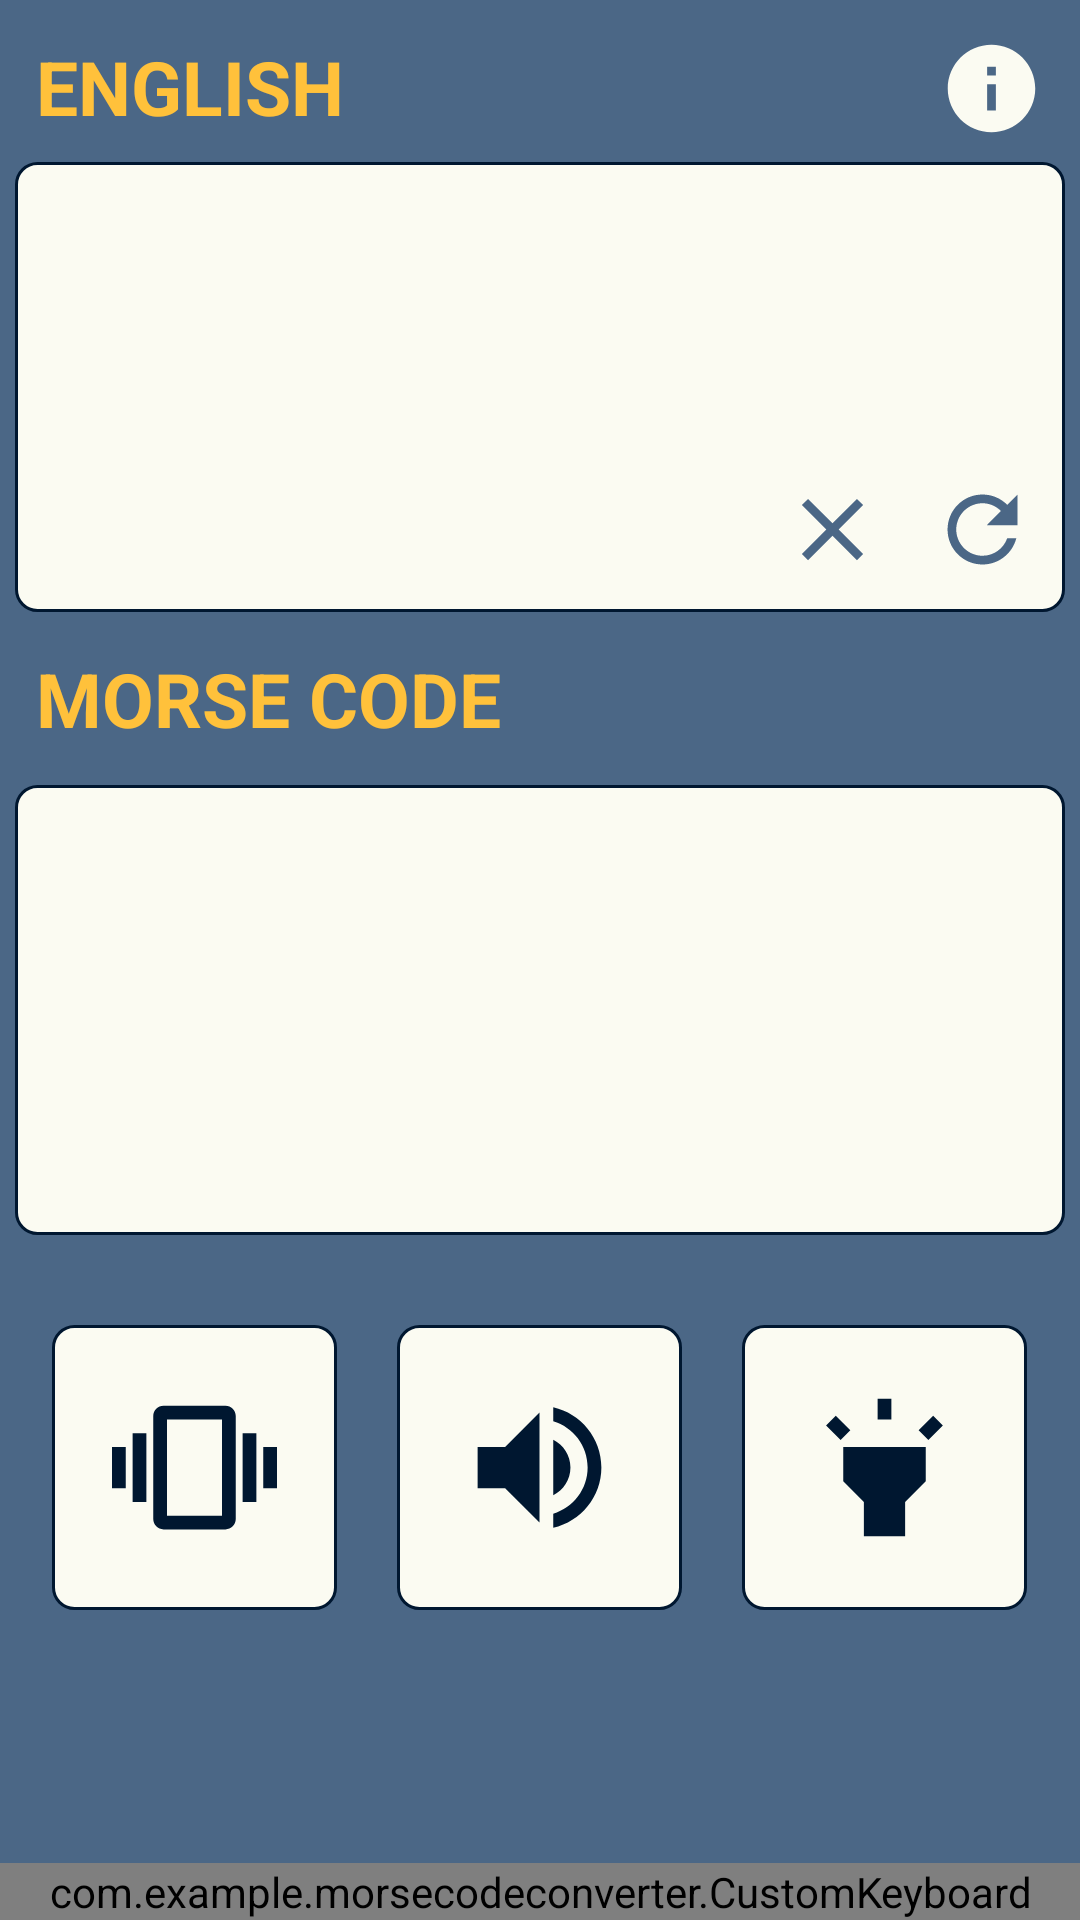

Here is an Android app screen rendered from its layout file. Give the layout XML and the strings, colors and styles it references.
<!-- AndroidManifest.xml: application theme Theme.MorseCodeConverter -->
<!-- res/layout/activity_main.xml -->
<?xml version="1.0" encoding="utf-8"?>
<RelativeLayout xmlns:android="http://schemas.android.com/apk/res/android"
    android:layout_width="match_parent"
    android:layout_height="match_parent">

    <LinearLayout
        android:layout_width="match_parent"
        android:layout_height="match_parent"
        android:layout_alignParentTop="true"
        android:background="@color/color_6"
        android:gravity="center_horizontal"
        android:orientation="vertical"
        android:padding="5dp">

        <LinearLayout
            android:layout_width="match_parent"
            android:layout_height="wrap_content"
            android:orientation="horizontal">

            <LinearLayout
                android:layout_width="wrap_content"
                android:layout_height="wrap_content"
                android:layout_weight="1"
                android:gravity="start">

                <TextView
                    android:layout_width="match_parent"
                    android:layout_height="wrap_content"
                    android:padding="7dp"
                    android:text="@string/english"
                    android:textAllCaps="true"
                    android:textColor="@color/color_2"
                    android:textSize="25sp"
                    android:textStyle="bold" />

            </LinearLayout>

            <LinearLayout
                android:layout_width="wrap_content"
                android:layout_height="wrap_content"
                android:layout_weight="1"
                android:gravity="end">

                <ImageView
                    android:id="@+id/image_view_info"
                    android:layout_width="wrap_content"
                    android:layout_height="wrap_content"
                    android:contentDescription="@string/clear"
                    android:padding="7dp"
                    android:src="@drawable/ic_info" />

            </LinearLayout>

        </LinearLayout>

        <LinearLayout
            android:layout_width="match_parent"
            android:layout_height="150dp"
            android:layout_marginBottom="5dp"
            android:background="@drawable/linear_layout_background_1"
            android:orientation="horizontal"
            android:padding="5dp">

            <ScrollView
                android:layout_width="match_parent"
                android:layout_height="match_parent">

                <RelativeLayout
                    android:layout_width="match_parent"
                    android:layout_height="140dp">

                    <EditText
                        android:id="@+id/edit_text_english"
                        android:layout_width="match_parent"
                        android:layout_height="wrap_content"
                        android:backgroundTint="@color/color_3"
                        android:digits="ABCDEFGHIJKLMNOPQRSTUVWXYZabcdefghijklmnopqrstuvwxyz0123456789.,?'!/()&amp;:;=+-_$&quot;@ "
                        android:textColor="@color/color_7"
                        android:textSize="25sp" />

                    <LinearLayout
                        android:layout_width="wrap_content"
                        android:layout_height="wrap_content"
                        android:layout_below="@+id/edit_text_english"
                        android:layout_alignParentEnd="true"
                        android:layout_alignParentBottom="true"
                        android:orientation="horizontal">

                        <ImageView
                            android:id="@+id/image_view_clear"
                            android:layout_width="wrap_content"
                            android:layout_height="wrap_content"
                            android:layout_marginStart="5dp"
                            android:contentDescription="@string/clear"
                            android:padding="5dp"
                            android:src="@drawable/ic_clear" />

                        <ImageView
                            android:id="@+id/image_view_refresh"
                            android:layout_width="wrap_content"
                            android:layout_height="wrap_content"
                            android:layout_marginStart="5dp"
                            android:contentDescription="@string/enter"
                            android:padding="5dp"
                            android:src="@drawable/ic_refresh" />

                    </LinearLayout>
                </RelativeLayout>

            </ScrollView>

        </LinearLayout>

        <TextView
            android:layout_width="match_parent"
            android:layout_height="wrap_content"
            android:layout_marginBottom="5dp"
            android:padding="7dp"
            android:text="@string/morse_code"
            android:textAllCaps="true"
            android:textColor="@color/color_2"
            android:textSize="25sp"
            android:textStyle="bold" />

        <LinearLayout
            android:layout_width="match_parent"
            android:layout_height="150dp"
            android:layout_marginBottom="10dp"
            android:background="@drawable/linear_layout_background_1"
            android:orientation="horizontal"
            android:padding="5dp">

            <ScrollView
                android:layout_width="match_parent"
                android:layout_height="match_parent">

                <TextView
                    android:id="@+id/text_view_morse_code"
                    android:layout_width="match_parent"
                    android:layout_height="wrap_content"
                    android:textColor="@color/color_7"
                    android:textSize="40sp" />

            </ScrollView>

        </LinearLayout>

        <LinearLayout
            android:layout_width="match_parent"
            android:layout_height="wrap_content"
            android:layout_marginTop="10dp"
            android:gravity="center_horizontal"
            android:orientation="horizontal">

            <LinearLayout
                android:id="@+id/linear_layout_vibration"
                android:layout_width="wrap_content"
                android:layout_height="wrap_content"
                android:layout_margin="10dp"
                android:background="@drawable/linear_layout_background_selector_1"
                android:padding="20dp">

                <ImageView
                    android:layout_width="wrap_content"
                    android:layout_height="wrap_content"
                    android:contentDescription="@string/vibration"
                    android:src="@drawable/ic_vibration" />
            </LinearLayout>

            <LinearLayout
                android:id="@+id/linear_layout_tone"
                android:layout_width="wrap_content"
                android:layout_height="wrap_content"
                android:layout_margin="10dp"
                android:background="@drawable/linear_layout_background_selector_1"
                android:padding="20dp">

                <ImageView
                    android:layout_width="wrap_content"
                    android:layout_height="wrap_content"
                    android:contentDescription="@string/volume_up"
                    android:src="@drawable/ic_tone" />
            </LinearLayout>

            <LinearLayout
                android:id="@+id/linear_layout_flash"
                android:layout_width="wrap_content"
                android:layout_height="wrap_content"
                android:layout_margin="10dp"
                android:background="@drawable/linear_layout_background_selector_1"
                android:padding="20dp">

                <ImageView
                    android:layout_width="wrap_content"
                    android:layout_height="wrap_content"
                    android:contentDescription="@string/highlight"
                    android:src="@drawable/ic_flash" />
            </LinearLayout>

        </LinearLayout>

    </LinearLayout>

    <com.example.morsecodeconverter.CustomKeyboard
        android:id="@+id/custom_keyboard"
        android:layout_width="match_parent"
        android:layout_height="wrap_content"
        android:layout_alignParentBottom="true"
        android:orientation="vertical" />

</RelativeLayout>
<!-- resources referenced by this layout -->
<resources>
  <color name="color_2">#ffc13b</color>
  <color name="color_3">#00ffffff</color>
  <color name="color_6">#4b6786</color>
  <color name="color_7">#001730</color>
  <!-- drawable ic_clear (drawable) -->
  <vector xmlns:android="http://schemas.android.com/apk/res/android"
      android:width="35dp"
      android:height="35dp"
      android:viewportWidth="24"
      android:viewportHeight="24"
      android:tint="@color/color_6">
    <path
        android:fillColor="@android:color/white"
        android:pathData="M19,6.41L17.59,5 12,10.59 6.41,5 5,6.41 10.59,12 5,17.59 6.41,19 12,13.41 17.59,19 19,17.59 13.41,12z"/>
  </vector>
  <!-- drawable ic_flash (drawable) -->
  <vector xmlns:android="http://schemas.android.com/apk/res/android"
      android:width="55dp"
      android:height="55dp"
      android:viewportWidth="24"
      android:viewportHeight="24"
      android:tint="@color/color_7">
    <path
        android:fillColor="@android:color/white"
        android:pathData="M6,14l3,3v5h6v-5l3,-3V9H6V14zM11,2h2v3h-2V2zM3.5,5.88l1.41,-1.41l2.12,2.12L5.62,8L3.5,5.88zM16.96,6.59l2.12,-2.12l1.41,1.41L18.38,8L16.96,6.59z"/>
  </vector>
  <!-- drawable ic_info (drawable) -->
  <vector xmlns:android="http://schemas.android.com/apk/res/android"
      android:width="35dp"
      android:height="35dp"
      android:tint="@color/color_1"
      android:viewportWidth="24"
      android:viewportHeight="24">
      <path
          android:fillColor="@color/color_6"
          android:pathData="M12,2C6.48,2 2,6.48 2,12s4.48,10 10,10 10,-4.48 10,-10S17.52,2 12,2zM13,17h-2v-6h2v6zM13,9h-2L11,7h2v2z" />
  </vector>
  <!-- drawable ic_refresh (drawable) -->
  <vector xmlns:android="http://schemas.android.com/apk/res/android"
      android:width="35dp"
      android:height="35dp"
      android:tint="@color/color_6"
      android:viewportWidth="24"
      android:viewportHeight="24">
      <path
          android:fillColor="@android:color/white"
          android:pathData="M17.65,6.35C16.2,4.9 14.21,4 12,4c-4.42,0 -7.99,3.58 -7.99,8s3.57,8 7.99,8c3.73,0 6.84,-2.55 7.73,-6h-2.08c-0.82,2.33 -3.04,4 -5.65,4 -3.31,0 -6,-2.69 -6,-6s2.69,-6 6,-6c1.66,0 3.14,0.69 4.22,1.78L13,11h7V4l-2.35,2.35z" />
  </vector>
  <!-- drawable ic_vibration (drawable) -->
  <vector xmlns:android="http://schemas.android.com/apk/res/android"
      android:width="55dp"
      android:height="55dp"
      android:viewportWidth="24"
      android:viewportHeight="24"
      android:tint="@color/color_7">
    <path
        android:fillColor="@android:color/white"
        android:pathData="M0,15h2L2,9L0,9v6zM3,17h2L5,7L3,7v10zM22,9v6h2L24,9h-2zM19,17h2L21,7h-2v10zM16.5,3h-9C6.67,3 6,3.67 6,4.5v15c0,0.83 0.67,1.5 1.5,1.5h9c0.83,0 1.5,-0.67 1.5,-1.5v-15c0,-0.83 -0.67,-1.5 -1.5,-1.5zM16,19L8,19L8,5h8v14z"/>
  </vector>
  <!-- drawable linear_layout_background_1 (drawable) -->
  <?xml version="1.0" encoding="UTF-8"?>
  <shape xmlns:android="http://schemas.android.com/apk/res/android">
      <solid android:color="@color/color_1" />
      <stroke
          android:width="1dp"
          android:color="@color/color_7" />
      <corners android:radius="7dp" />
  </shape>
  <string name="clear">clear</string>
  <string name="english">English</string>
  <string name="enter">enter</string>
  <string name="highlight">highlight</string>
  <string name="morse_code">Morse Code</string>
  <string name="vibration">vibration</string>
  <string name="volume_up">volume_up</string>
  <color name="color_1">#fbfbf2</color>
  <!-- drawable linear_layout_background_3 (drawable) -->
  <?xml version="1.0" encoding="UTF-8"?>
  <shape xmlns:android="http://schemas.android.com/apk/res/android">
      <solid android:color="@color/color_5" />
      <stroke
          android:width="1dp"
          android:color="@color/color_7" />
      <corners android:radius="7dp" />
  </shape>
  <color name="white">#FFFFFFFF</color>
  <color name="teal_700">#FF018786</color>
  <color name="black">#FF000000</color>
  <color name="color_5">#66ffc13b</color>
</resources>
